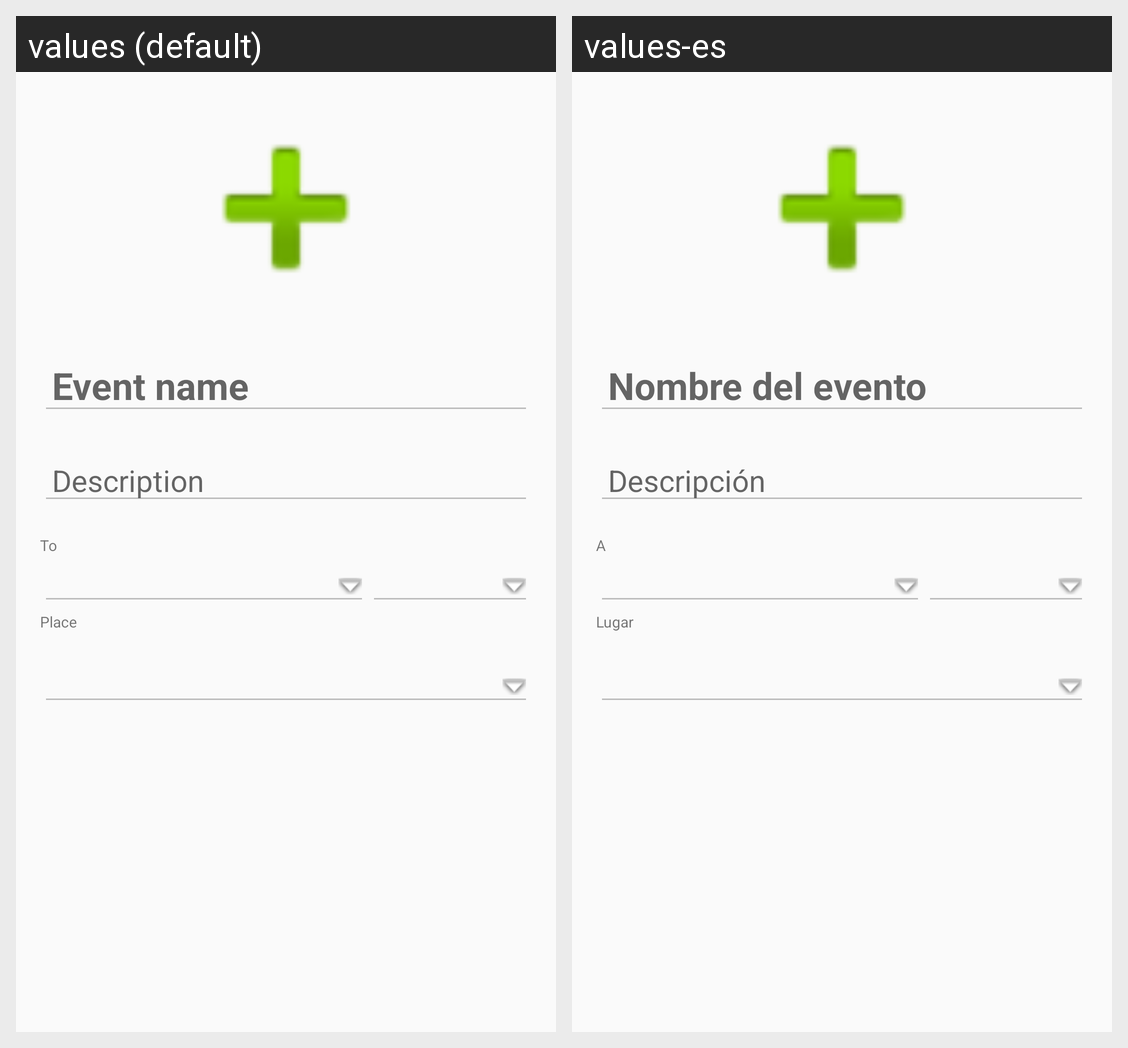

Strings drawn on this Android screen and how each of the app's shown locales translates them:
Android screen res/layout/event_dialog.xml rendered under 2 locales, left to right: values (default), values-es. Device: Nexus 5 (rendered at 1080×1920; each locale shown at half size, 540×960, under a caption strip naming it); theme AppTheme.
Strings drawn on this screen, with the default value and each locale's value (text and hints the layout hard-codes, and strings that could not be matched under every locale, appear in the picture but are not listed):

eventName
  values: Event name
  values-es: Nombre del evento

description
  values: Description
  values-es: Descripción

to
  values: To
  values-es: A

place
  values: Place
  values-es: Lugar
